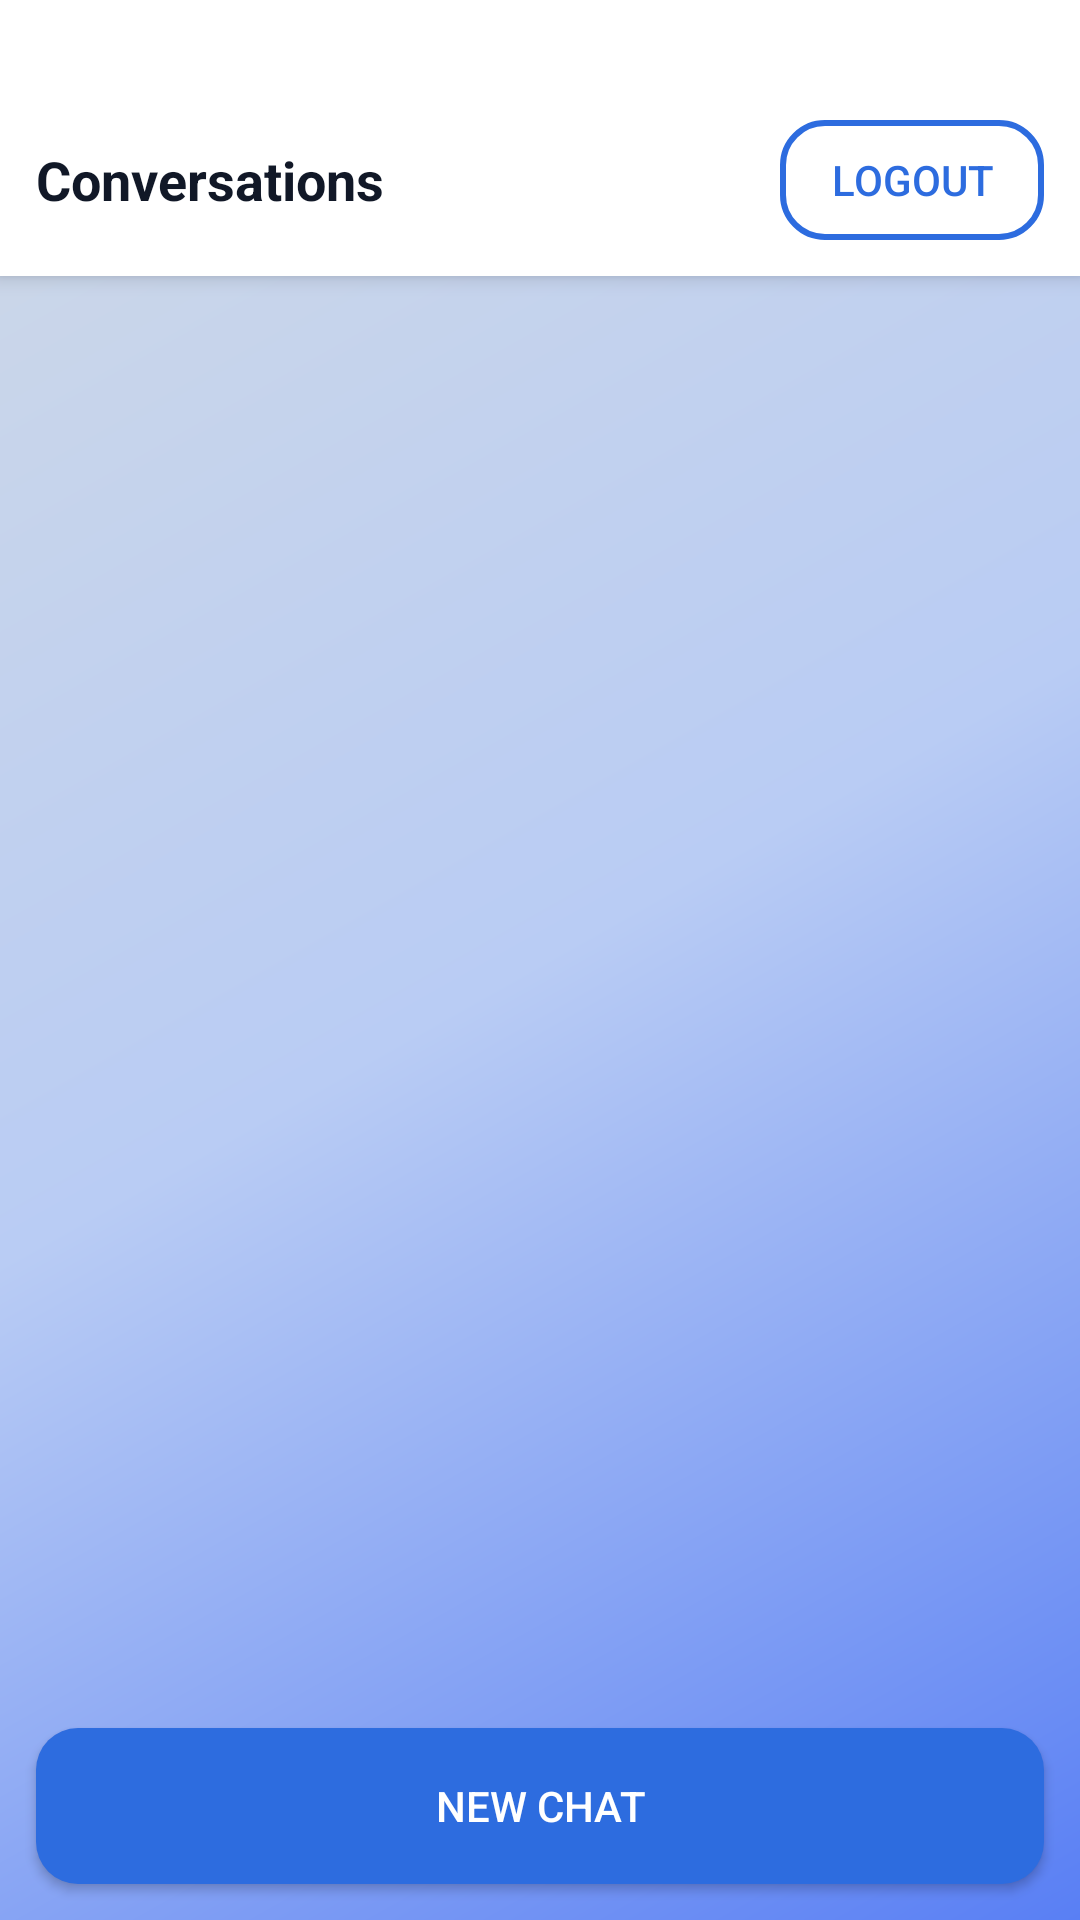

Write the Android layout XML for this screen, with the resource values it uses.
<!-- AndroidManifest.xml: application theme Theme.SafeChat -->
<!-- res/layout/activity_conversations.xml -->
<?xml version="1.0" encoding="utf-8"?>
<LinearLayout xmlns:android="http://schemas.android.com/apk/res/android"
    android:layout_width="match_parent"
    android:layout_height="match_parent"
    android:orientation="vertical"
    android:background="@drawable/bg_app_gradient"
    android:fitsSystemWindows="true">

    
    <LinearLayout
        android:layout_width="match_parent"
        android:layout_height="wrap_content"
        android:paddingLeft="12dp"
        android:paddingRight="12dp"
        android:paddingTop="40dp"
        android:paddingBottom="12dp"
        android:orientation="horizontal"
        android:background="@color/sc_card"
        android:elevation="4dp"
        android:gravity="center_vertical">

        <TextView
            android:id="@+id/tvTitle"
            android:layout_width="0dp"
            android:layout_height="wrap_content"
            android:layout_weight="1"
            android:text="@string/conversations_title"
            android:textStyle="bold"
            android:textSize="18sp"
            android:textColor="@color/sc_text"/>

        <Button
            android:id="@+id/btnLogout"
            android:layout_width="wrap_content"
            android:layout_height="40dp"
            android:text="@string/logout"
            android:background="@drawable/bg_btn_outline"
            android:textColor="@color/sc_primary"
            android:paddingLeft="14dp"
            android:paddingRight="14dp"/>
    </LinearLayout>

    
    <Button
        android:id="@+id/btnManageReports"
        android:layout_width="match_parent"
        android:layout_height="48dp"
        android:layout_marginLeft="12dp"
        android:layout_marginTop="12dp"
        android:layout_marginRight="12dp"
        android:text="Manage Exceptional Events"
        android:background="@drawable/bg_btn_outline"
        android:textColor="@color/sc_primary"
        android:visibility="gone" />

    
    <androidx.recyclerview.widget.RecyclerView
        android:id="@+id/rvConversations"
        android:layout_width="match_parent"
        android:layout_height="0dp"
        android:layout_weight="1"
        android:padding="12dp"
        android:clipToPadding="false"/>

    
    <Button
        android:id="@+id/btnNewChat"
        android:layout_width="match_parent"
        android:layout_height="52dp"
        android:text="@string/new_chat"
        android:layout_marginLeft="12dp"
        android:layout_marginRight="12dp"
        android:layout_marginBottom="12dp"
        android:background="@drawable/bg_primary_btn"
        android:textColor="@color/white"/>
</LinearLayout>
<!-- resources referenced by this layout -->
<resources>
  <color name="sc_card">#FFFFFF</color>
  <color name="sc_primary">#2D6CDF</color>
  <color name="sc_text">#111827</color>
  <color name="white">#FFFFFF</color>
  <!-- drawable bg_app_gradient (drawable) -->
  <?xml version="1.0" encoding="utf-8"?>
  <shape xmlns:android="http://schemas.android.com/apk/res/android">
  
      <gradient
          android:startColor="#597FF4"
          android:centerColor="#B9CCF4"
          android:endColor="#CFD9E6"
          android:angle="135"/>
  
  </shape>
  <!-- drawable bg_btn_outline (drawable) -->
  <?xml version="1.0" encoding="utf-8"?>
  <shape xmlns:android="http://schemas.android.com/apk/res/android">
      <solid android:color="@android:color/transparent"/>
      <stroke android:width="2dp" android:color="@color/sc_primary"/>
      <corners android:radius="14dp"/>
      <padding
          android:left="14dp"
          android:top="8dp"
          android:right="14dp"
          android:bottom="8dp"/>
  </shape>
  <!-- drawable bg_primary_btn (drawable) -->
  <?xml version="1.0" encoding="utf-8"?>
  <shape xmlns:android="http://schemas.android.com/apk/res/android">
      <solid android:color="@color/sc_primary"/>
      <corners android:radius="14dp"/>
  </shape>
  <string name="conversations_title">Conversations</string>
  <string name="logout">Logout</string>
  <string name="new_chat">New chat</string>
  <style name="Theme.SafeChat" parent="Theme.MaterialComponents.DayNight.NoActionBar">
          <item name="colorPrimary">@color/sc_primary</item>
          <item name="colorPrimaryVariant">@color/sc_primary</item>
          <item name="colorOnPrimary">@color/white</item>
          <item name="colorSecondary">@color/sc_primary</item>
          <item name="colorSecondaryVariant">@color/sc_primary</item>
          <item name="android:statusBarColor">@color/sc_bg</item>
      </style>
  <color name="sc_bg">#F6F7FB</color>
</resources>
